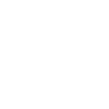
t = 0.00 s
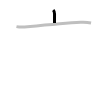
t = 1.25 s
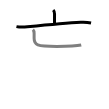
t = 2.50 s
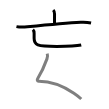
t = 3.50 s
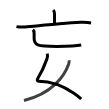
t = 4.75 s
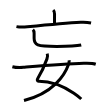
t = 6.00 s

The animated SVG that drew these frames (rendered in a browser with its animation timeline set to each time). Animation: 6 SMIL elements (animate=6); one cycle of 6.00 s.

<svg width="109px" height="109px" viewBox="0 0 px 109px" xmlns="http://www.w3.org/2000/svg" xmlns:xlink="http://www.w3.org/1999/xlink" xml:space="preserve" version="1.1"  baseProfile="full">
<path d="M53.25,9.99c1.25,1.25,1.28,2.51,1.28,4.04c0,3.93-0.03,5.09-0.03,8.87" style="fill:none;stroke:black;stroke-width:3;opacity:0">
  <animate attributeType="CSS" attributeName="opacity" from="0" to="1" begin="0s" dur="1s" repeatCount="Indefinite" fill="freeze" />
</path>
<path d="M16.45,26.6c3.8,0.78,7.11,0.62,10.8,0.26c12.84-1.25,39.27-3.76,53.51-4.51c3.36-0.18,7.12,0.02,10.3,0.67" style="fill:none;stroke:black;stroke-width:3;opacity:0">
  <animate attributeType="CSS" attributeName="opacity" from="0" to="1" begin="1s" dur="1s" repeatCount="Indefinite" fill="freeze" />
</path>
<path d="M32.88,29.67c0.85,0.85,1.24,2.08,1.24,3.73c0,1.1,0,2.6,0,4.93c0,6.67,2.39,8.07,22.64,8.07c7.6,0,22.46-0.93,24.47-1.38" style="fill:none;stroke:black;stroke-width:3;opacity:0">
  <animate attributeType="CSS" attributeName="opacity" from="0" to="1" begin="2s" dur="1s" repeatCount="Indefinite" fill="freeze" />
</path>
<path d="M47.21,53.62c0.5,1.5,0.4,3.46-0.25,5.25c-2.08,5.76-4.71,12.33-9.21,19.63c-1,1.62-0.28,2.76,0.75,2.75C51,81.12,63,85.89,73.88,93.17c2.62,1.75,5.09,3.7,7.37,5.83" style="fill:none;stroke:black;stroke-width:3;opacity:0">
  <animate attributeType="CSS" attributeName="opacity" from="0" to="1" begin="3s" dur="1s" repeatCount="Indefinite" fill="freeze" />
</path>
<path d="M69.12,60.18c0.13,0.97-0.02,2.59-0.52,4C64.6,75.58,53,93,24,100.5" style="fill:none;stroke:black;stroke-width:3;opacity:0">
  <animate attributeType="CSS" attributeName="opacity" from="0" to="1" begin="4s" dur="1s" repeatCount="Indefinite" fill="freeze" />
</path>
<path d="M12.38,66.68c3.65,0.98,7.24,0.96,11,0.66c18.71-1.54,42.18-3.53,60.37-3.98c3.73-0.09,8.4-0.31,12,0.89" style="fill:none;stroke:black;stroke-width:3;opacity:0">
  <animate attributeType="CSS" attributeName="opacity" from="0" to="1" begin="5s" dur="1s" repeatCount="Indefinite" fill="freeze" />
</path>
</svg>
